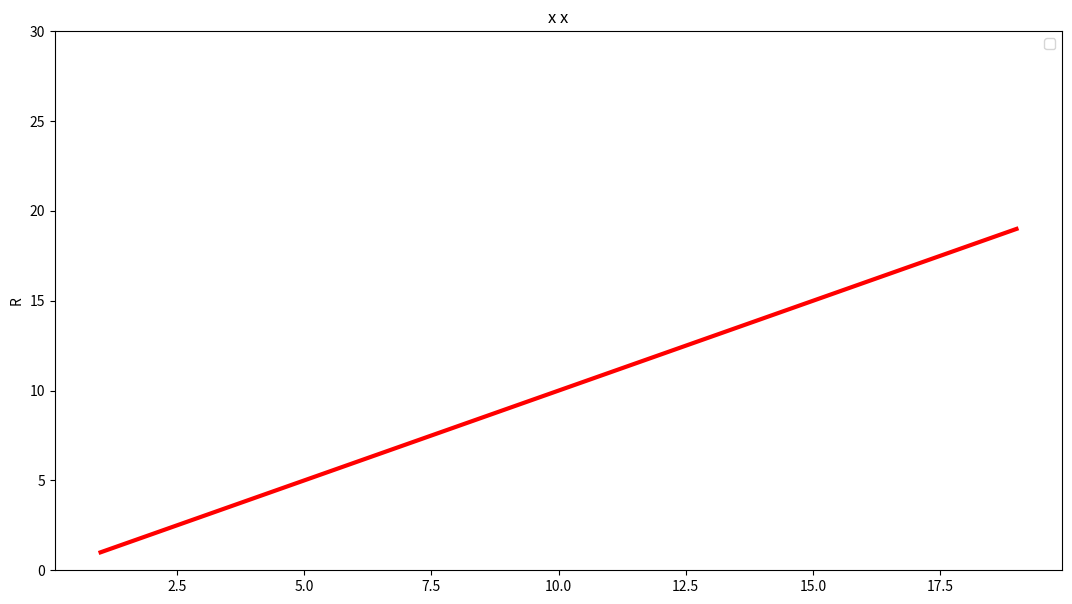

This chart was generated by the following Python code: (Note: this script raises an exception after producing the figure.)
import matplotlib.pyplot as plt
import math
import os
print(os.getcwd())

x_list = range(1,20)
y_list = range(1,20)

# draw
plt.figure(figsize=(13, 7))
plt.plot(x_list, y_list, color="red", linewidth=3)
plt.xlabel("")
plt.ylabel("R")
plt.title(u"x x")
plt.legend((u"图例",))

plt.ylim(0, 30)
plt.legend()
plt.savefig("D:/Programma/Environmentaltest/test.png")
#plt.show()
